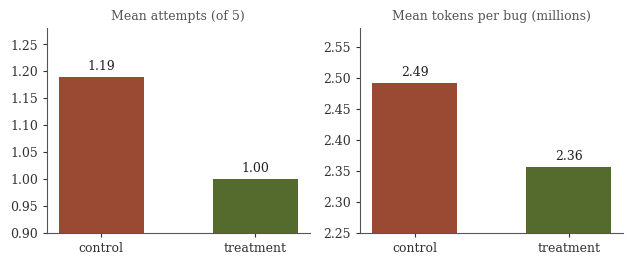

The script that saved this image: (Note: this script raises an exception after producing the figure.)
#!/usr/bin/env python3
"""Generate the paper's figures from the measured data. Outputs PDFs into figs/."""
import matplotlib
matplotlib.use("Agg")
import matplotlib.pyplot as plt
from matplotlib import rcParams

rcParams.update({
    "font.family": "serif", "font.size": 9, "axes.edgecolor": "#555555",
    "axes.linewidth": 0.8, "xtick.color": "#333333", "ytick.color": "#333333",
    "axes.labelcolor": "#222222", "text.color": "#222222", "figure.dpi": 200,
})
CONTROL = "#9A4933"   # rust
TREAT   = "#556B2E"   # olive
LIGHT   = "#D9D7C7"   # muted "seen" backdrop
OUT = "figs/"

# ---- Fig 1: effort (attempts + tokens), matched pairs n=26 ----
fig, (ax1, ax2) = plt.subplots(1, 2, figsize=(6.4, 2.7))
for ax, vals, title, ylim, fmt in [
    (ax1, [1.19, 1.00], "Mean attempts (of 5)", (0.9, 1.28), "{:.2f}"),
    (ax2, [2.491, 2.356], "Mean tokens per bug (millions)", (2.25, 2.58), "{:.2f}")]:
    bars = ax.bar(["control", "treatment"], vals, color=[CONTROL, TREAT], width=0.55)
    ax.set_ylim(*ylim); ax.set_title(title, fontsize=9, color="#555555")
    ax.spines["top"].set_visible(False); ax.spines["right"].set_visible(False)
    ax.tick_params(length=3)
    for b, v in zip(bars, vals):
        ax.text(b.get_x()+b.get_width()/2, v+(ylim[1]-ylim[0])*0.02, fmt.format(v),
                ha="center", va="bottom", fontsize=9)
fig.tight_layout()
fig.savefig(OUT+"effort.pdf", bbox_inches="tight"); plt.close(fig)

# ---- Fig 2: bug-family distribution (27 solved bugs) ----
fams = ["bigint stack/pool\nlifetime", "MSan uninitialized\nvalue",
        "bignum boxing\ntype confusion", "bigint Karatsuba\nscratch-buffer",
        "GC write-barrier /\narena", "other, one-off"]
counts = [10, 6, 3, 2, 2, 4]
order = sorted(range(len(counts)), key=lambda i: counts[i])
fig, ax = plt.subplots(figsize=(6.2, 2.9))
bars = ax.barh([fams[i] for i in order], [counts[i] for i in order],
               color=TREAT, height=0.62)
for i, b in zip(order, bars):
    ax.text(counts[i]+0.12, b.get_y()+b.get_height()/2, str(counts[i]),
            va="center", fontsize=9)
ax.set_xlim(0, 11); ax.set_xlabel("solved bugs")
ax.spines["top"].set_visible(False); ax.spines["right"].set_visible(False)
ax.tick_params(length=3, labelsize=8)
fig.tight_layout()
fig.savefig(OUT+"families.pdf", bbox_inches="tight"); plt.close(fig)

# ---- Fig 3: local 24B model, solved vs seen by family (single attempt) ----
lf = ["Stack use-after-return", "Invalid-free", "Stack-buffer-overflow",
      "Segfault", "Heap-buffer-overflow", "MSan uninitialized value",
      "Heap use-after-free"]
seen   = [4, 1, 1, 3, 4, 6, 1]
solved = [4, 1, 1, 2, 2, 2, 0]
y = range(len(lf))[::-1]
fig, ax = plt.subplots(figsize=(6.2, 3.0))
ax.barh(list(y), seen, color=LIGHT, height=0.66, label="seen")
ax.barh(list(y), solved, color=TREAT, height=0.66, label="solved")
ax.set_yticks(list(y)); ax.set_yticklabels(lf, fontsize=8)
for yi, s, se in zip(y, solved, seen):
    ax.text(se+0.1, yi, f"{s}/{se}", va="center", fontsize=8, color="#333333")
ax.set_xlim(0, 6.8); ax.set_xlabel("bugs")
ax.spines["top"].set_visible(False); ax.spines["right"].set_visible(False)
ax.tick_params(length=3)
ax.legend(frameon=False, fontsize=8, loc="lower right")
fig.tight_layout()
fig.savefig(OUT+"local.pdf", bbox_inches="tight"); plt.close(fig)

print("wrote figs/effort.pdf figs/families.pdf figs/local.pdf")
